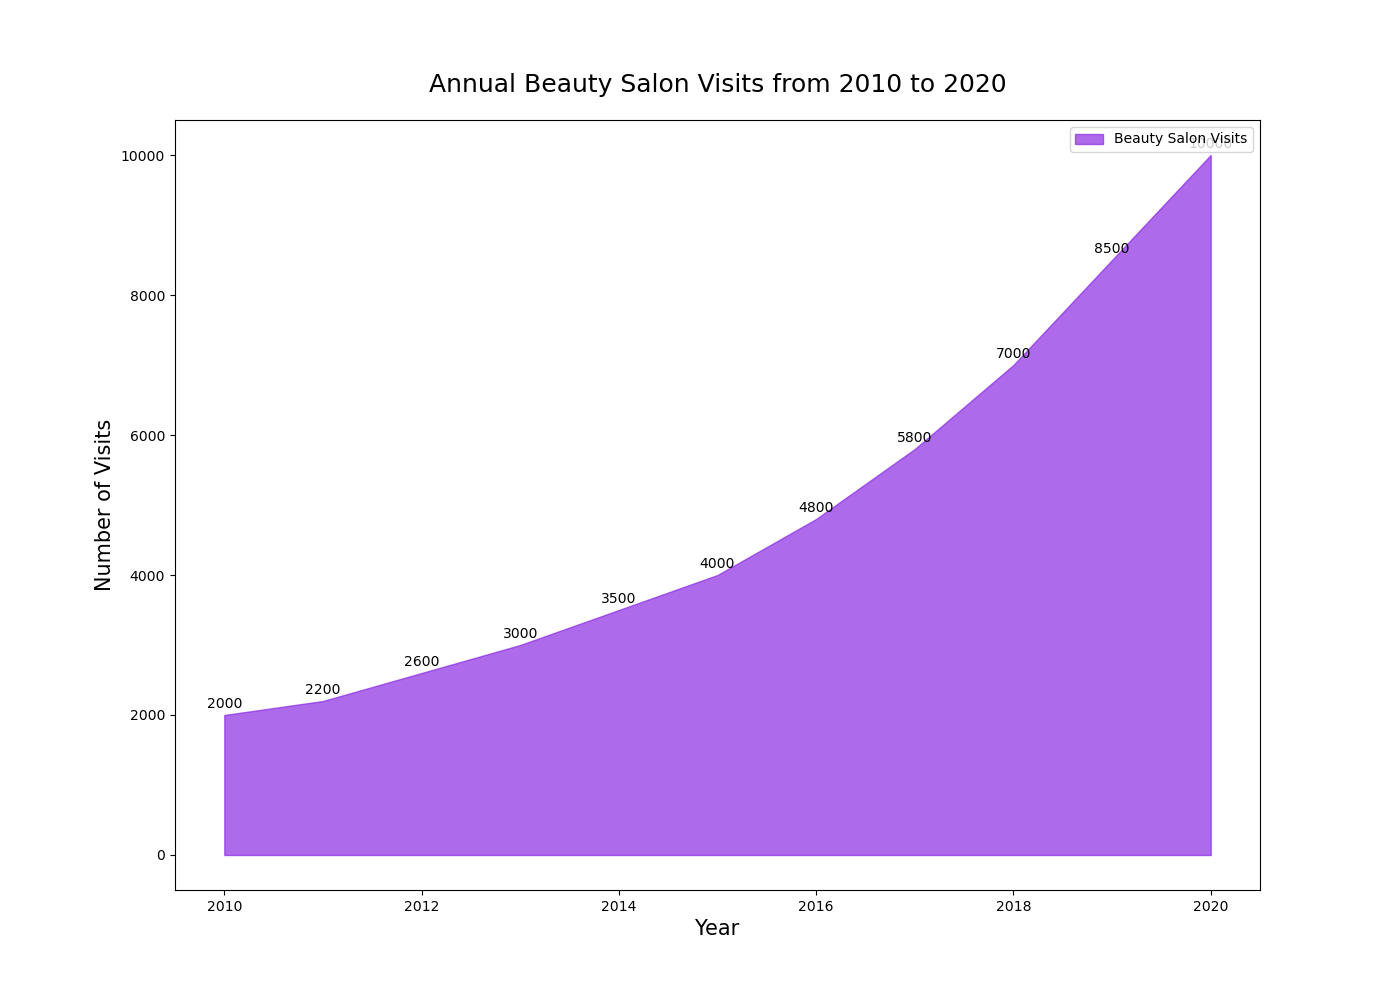

Source data for this figure (header and first rows):
Year, Beauty_Salon_Visits
2010, 2000
2011, 2200
2012, 2600
2013, 3000
2014, 3500
2015, 4000
2016, 4800
2017, 5800
2018, 7000
2019, 8500
2020, 10000
